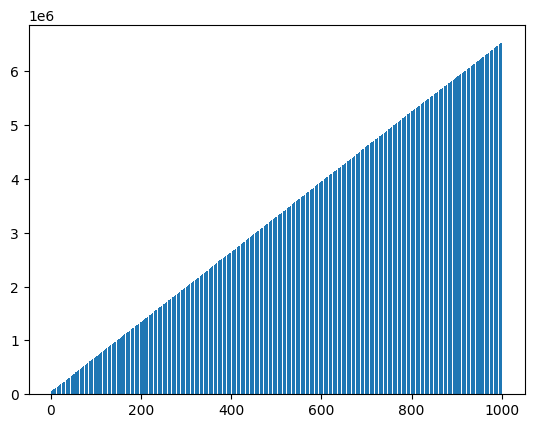

Reproduce this figure in Python.
import random
import numpy


class Customer(object):
    def __init__(self, custID, table=0, bet =0, budget=0):
        self.custID = custID
        self.table = table
        self.bet = bet
        self.budget = budget

    def getDrink(self):
        drinkcost = random.randint(1, 2) * 20
        self.budget -= drinkcost
        return drinkcost

    def giveTip(self):
        tip = random.randint(0,20)
        self.budget -= tip
        return tip


class ReturningCustomer(Customer):
    def __init__(self, custID, bet=0, table=0, budget=0):
        super(ReturningCustomer, self).__init__(custID, table, budget, bet)
        self.budget = random.randint(100, 300)

    def setbet(self):
        if self.budget >= self.table.minimumbet :
            self.bet = self.table.minimumbet
            self.budget -= self.bet
        else:
            self.bet=0

    def sitdown(self, tablelist):
        self.table = random.choice(tablelist)

    def standup(self, table=0):
        self.table = table

    def updatewealth(self,update):
        self.budget += update

class OneTimeCustomer(Customer):
    def __init__(self, custID, table=0, bet=0, budget=0):
        super(OneTimeCustomer, self).__init__(custID, table, budget, bet)
        self.budget = random.randint(200, 300)
        self.bet = random.randint(0, self.budget)

    def sitdown(self, tablelist):
        self.table = random.choice(tablelist)

    def standup(self, table=0):
        self.table = table

    def updatewealth(self,update):
        self.budget += update

    def setbet(self):
        if self.budget<self.bet:
            self.bet = 0
        else:
            self.budget -= self.bet

class BachelorCustomer(Customer):
    def __init__(self, freestartbudget, custID, table=0, budget=0, bet=0 ):
        super(BachelorCustomer, self).__init__(custID, table, budget, bet)
        self.budget = random.randint(200, 500) + freestartbudget
        self.bet = random.randint(0, self.budget // 3)

    def sitdown(self, tablelist):
        self.table = random.choice(tablelist)

    def standup(self, table=0):
        self.table = table

    def updatewealth(self,update):
        self.budget += update

    def setbet(self):
        if self.budget<self.bet:
            self.bet = 0
        else:
            self.budget -= self.bet



class Employee(object):
    def __init__(self, wage):
        self.wage = wage


class Croupier(Employee):
    def __init__(self, croupierID, wage, partofwin=0):
        super(Croupier, self).__init__(wage)
        self.partofwin = partofwin
        self.croupierID = croupierID

    def commission(self, partofwin):
        if partofwin > 0:
            self.partofwin += float(partofwin) * 0.005

class Barman(Employee):
    def __init__(self, wage, tips =0, alcsales=0):
        super(Barman, self).__init__(wage)
        self.tips = tips
        self.alcsales = alcsales

    def barmanTips(self, tip):
        self.tips += tip

    def barmanSales(self,sales):
        self.alcsales = sales



class Table(object):
    def __init__(self, employeewage, tableID, minimumbet=0):
        self.tableID = tableID
        self.minimumbet = minimumbet
        self.croupier = Croupier(float(tableID),employeewage)
        self.employeewage = employeewage

class Craps(Table):
    def __init__(self, tableID, employeewage, croupier=0,  minimumbet =0):
        super(Craps, self).__init__(employeewage,tableID, croupier)
        self.minimumbet = random.choice([0, 25, 50])

    def SimulateGame(self, amounts):
        A = []
        for item in amounts:
            A.append(bool(item >=self.minimumbet))
        bets = [random.randint(2, 12) for i in amounts]
        dice = random.randint(1, 6) + random.randint(1, 6)
        rightbet = []
        for item in bets:
            rightbet.append(bool(item == dice))
        # print(" Throwing the dice")
        # print(" The sum of the upper faces  ", dice)
        # if sum(rightbet) > 0:
        #     print(" There are ", sum(rightbet), " winner(s)")
        # else:
        #     print("No player won")


        Probs = list([i / 36 for i in range(1, 6)]) + [6 / 36] + list(reversed([i / 36 for i in range(1, 6)]))
        Coeff = [0.9 / i for i in Probs]

        PlayerGains = [i * Coeff[k - 2] * j * l for i, k, j, l in zip(amounts, bets, A, rightbet)]
        CasinoGain = sum(amounts) - sum(PlayerGains)

        return [CasinoGain, PlayerGains]

class Roulette(Table):

    def __init__(self, employeewage, tableID, croupier=0,  minimumbet=0):
        super(Roulette,self).__init__(employeewage, tableID, minimumbet)
        self.minimumbet = random.choice([50, 100, 200])

    def SimulateGame(self, amounts):
        A=[]
        bets = [random.randint(0,36) for i in amounts]
        for item in amounts:
            A.append(bool(item >= self.minimumbet))
        winnumb = random.randint(0, 36)
        rightnumber= []
        for item in bets:
            rightnumber.append(bool(item == winnumb))
        # print(" Spinning the wheel...")
        # print(" Ball lands on " + str(winnumb))
        # if sum(rightnumber) > 0:
        #     print(" There are " + str(sum(rightnumber)) + " correct bet(s)")
        # else:
        #     print("No winners this round")

        PlayerGains = [i * j * k * 30 for i, j, k in zip(amounts, A, rightnumber)]
        CasinoGain = sum(amounts) - sum(PlayerGains)
        return [CasinoGain, PlayerGains]


class Casino(object):
    def __init__(self, nbroullettetables, nbcrapstables, nbbarmen, employeewage, startingcash, nbcustomers, sharereturningcustomers, sharebachelorcustomers, freestartbudget):
        self.cash = startingcash
        self.nbroulettetables = nbroullettetables
        self.nbcrapstables = nbcrapstables
        self.nbbarmen = nbbarmen
        self.employeewage = employeewage
        self.nbcustomers = nbcustomers
        self.sharereturningcustomers = sharereturningcustomers
        self.sharebachelorcustomers = sharebachelorcustomers
        self.freestartbudget = freestartbudget

    def getCash(self,income):
        if income > 0:
            self.cash += float(income)*0.995

    def DrinkCash(self,cash):
        self.cash += cash

    def SimulateEvening(self):
            #Create the customers
            loscostumers = []
            for i in range(int(self.sharereturningcustomers * self.nbcustomers)):
                loscostumers.append(ReturningCustomer(i+1))
            for i in range(int(self.sharereturningcustomers * self.nbcustomers ), int(self.sharereturningcustomers * self.nbcustomers + self.sharebachelorcustomers * self.nbcustomers)):
                loscostumers.append((BachelorCustomer(i+1, self.freestartbudget)))
            for i in range(int(self.sharereturningcustomers * self.nbcustomers + self.sharebachelorcustomers * self.nbcustomers), int(self.nbcustomers)):
                loscostumers.append((OneTimeCustomer(i+1)))


            #Create the tables
            lostables = []
            for i in range(self.nbroulettetables):
                lostables.append(Roulette(i+1,self.employeewage))
            for i in range(self.nbcrapstables):
                lostables.append(Craps(i+self.nbroulettetables+1, self.employeewage))

            # Create the Croupiers
            loscroupiers = []
            for i in range(self.nbroulettetables + self.nbcrapstables):
                loscroupiers.append(Croupier(i,self.employeewage))

            #Create de Barmans
            losbarmans=[]
            for i in range(self.nbbarmen):
                losbarmans.append(Barman(self.employeewage))

            #We add the free starting budget for bachelor costumers
            self.cash -= self.freestartbudget * (self.sharebachelorcustomers*self.nbcustomers)


            for i in range(3):

                losdrinkers = []
                for i in range(len(loscostumers)):
                    if loscostumers[i].budget > 60:
                        losdrinkers.append(loscostumers[i])
                losdrinkers = random.sample(losdrinkers, len(losbarmans))
                    # Update the budgets and the gains
                for i in range(len(losdrinkers)):
                    losbarmans[i].barmanTips(losdrinkers[i].giveTip())
                    losbarmans[i].barmanSales(losdrinkers[i].getDrink())
                    self.DrinkCash(losbarmans[i].alcsales)

                    # Sitdown players for a round
                for i in range(len(loscostumers)):
                    loscostumers[i].sitdown(lostables)

                    # Update the bets since now they are seated at tables
                for i in range(len(loscostumers)):
                    loscostumers[i].setbet()

                    # Create a list with lists of players for each table
                jugadores = [[] for item in lostables]
                for z in range(len(jugadores)):
                    for item in range(len(loscostumers)):
                        if loscostumers[item].table == lostables[z]:
                            jugadores[z].append(loscostumers[item])

                    # Simulate one round
                for i in range(len(lostables)):
                    amounts = []
                    for j in range(len(jugadores[i])):
                        amounts.append(jugadores[i][j].bet)
                    auxiliary = lostables[i].SimulateGame(amounts)
                    for j in range(len(jugadores[i])):
                        jugadores[i][j].updatewealth(auxiliary[1][j])
                    loscroupiers[i].commission(auxiliary[0])
                    self.getCash(auxiliary[0])

                    # Drinking one more time
                losdrinkers = []
                for i in range(len(loscostumers)):
                    if loscostumers[i].budget > 60:
                        losdrinkers.append(loscostumers[i])
                losdrinkers = random.sample(losdrinkers, len(losbarmans))

                    # Update the budgets and the gains
                for i in range(len(losdrinkers)):
                    losbarmans[i].barmanTips(losdrinkers[i].giveTip())
                    losbarmans[i].barmanSales(losdrinkers[i].getDrink())
                    self.DrinkCash(losbarmans[i].alcsales)

            # We don't forget to pay our employees at the end of the day
            self.cash -= self.employeewage * (self.nbbarmen + self.nbcrapstables + self.nbroulettetables)


JoyCasino = Casino(10,10, 4, 200, 50000, 100, 0.5, 0.1, 200)


# Plotting the cummulated gain evolution for 1000 evenings
import matplotlib.pyplot as plt; plt.rcdefaults()
import matplotlib.pyplot as plt

output=[]
for i in range(1000):
    JoyCasino.SimulateEvening()
    output.append(JoyCasino.cash)
plt.bar(range(1,1001),output)
plt.show()

#Plotting the gain evolution in for every evening of the 1000
otp = []
for i in range(len(output)-1):
    otp.append(output[i+1]-output[i])
plt.bar(range(1,1000),otp)
plt.show()